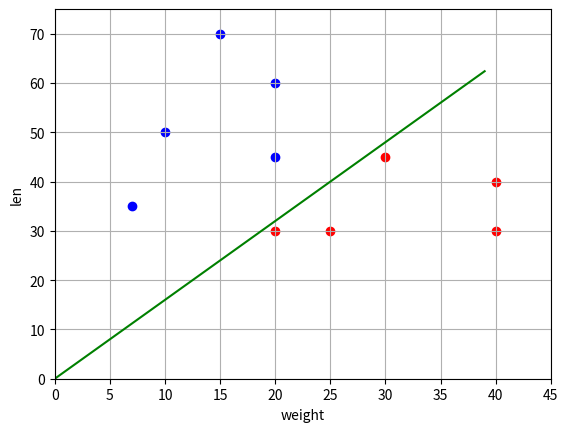

This figure's Python source:
import numpy as np
import matplotlib.pyplot as plt

'''
Так как эмпирический риск в нашем случае - это кусочно непрерывная функция, то методом МНК мы минимизировать функцию не сможем, тогда есть друго способ:

1) Сначала инициализируем веса как вектор [w1, w2] = [0, -1]
2) Затем, если отступ М будет меньше нуля (то есть неверная классификация), то немного увеличиваем w1 в соответствии с формулой: 
w1 = w1+ n*yi
3) Затем вычисляем критерий качества, если он близок к нулю, останавливаем программу (решение найдено)
'''


x_train = np.array([[10, 50], [20, 30], [25, 30], [20, 60], [15, 70], [40, 40], [30, 45], [20, 45], [40, 30], [7, 35]])
y_train = np.array([-1, 1, 1, -1, -1, 1, 1, -1, 1, -1])

n_train = len(x_train) #длина выборки
w = [0, -1] #вектор весов
a = lambda x: np.sign(x[0]*w[0] + x[1]*w[1]) #знаковая функция модели
N = 50 #колличество итераций
L = 0.1 #шаг обучения
e = 0.1 #небольшая добавка, чтобы сдвинуть разделяющую линию

last_error_index = -1

for n in range(N):
    for i in range(n_train):
        margine = y_train[i]*a(x_train[i]) #отступ
        if margine < 0:
            w[0] += L * y_train[i]
            last_error_index = i
            
    Q = sum([1 for i in range(n_train) if y_train[i]*a(x_train[i])< 0]) #эперический риск
    if Q == 0:
        print("Обучение завершено")
        break
        
if last_error_index > -1:
    w[0] += e * y_train[last_error_index]

print(w)

line_x = list(range(max(x_train[:, 0])))
line_y = [w[0] * x for x in line_x]

x_0 = x_train[y_train == 1]
x_1 = x_train[y_train == -1]

plt.scatter(x_0[:, 0], x_0[:, 1], color='red')
plt.scatter(x_1[:, 0], x_1[:, 1], color='blue')
plt.plot(line_x, line_y, color='green')

plt.xlim([0, 45])
plt.ylim([0, 75])
plt.ylabel("len")
plt.xlabel("weight")
plt.grid(True)
plt.show()
